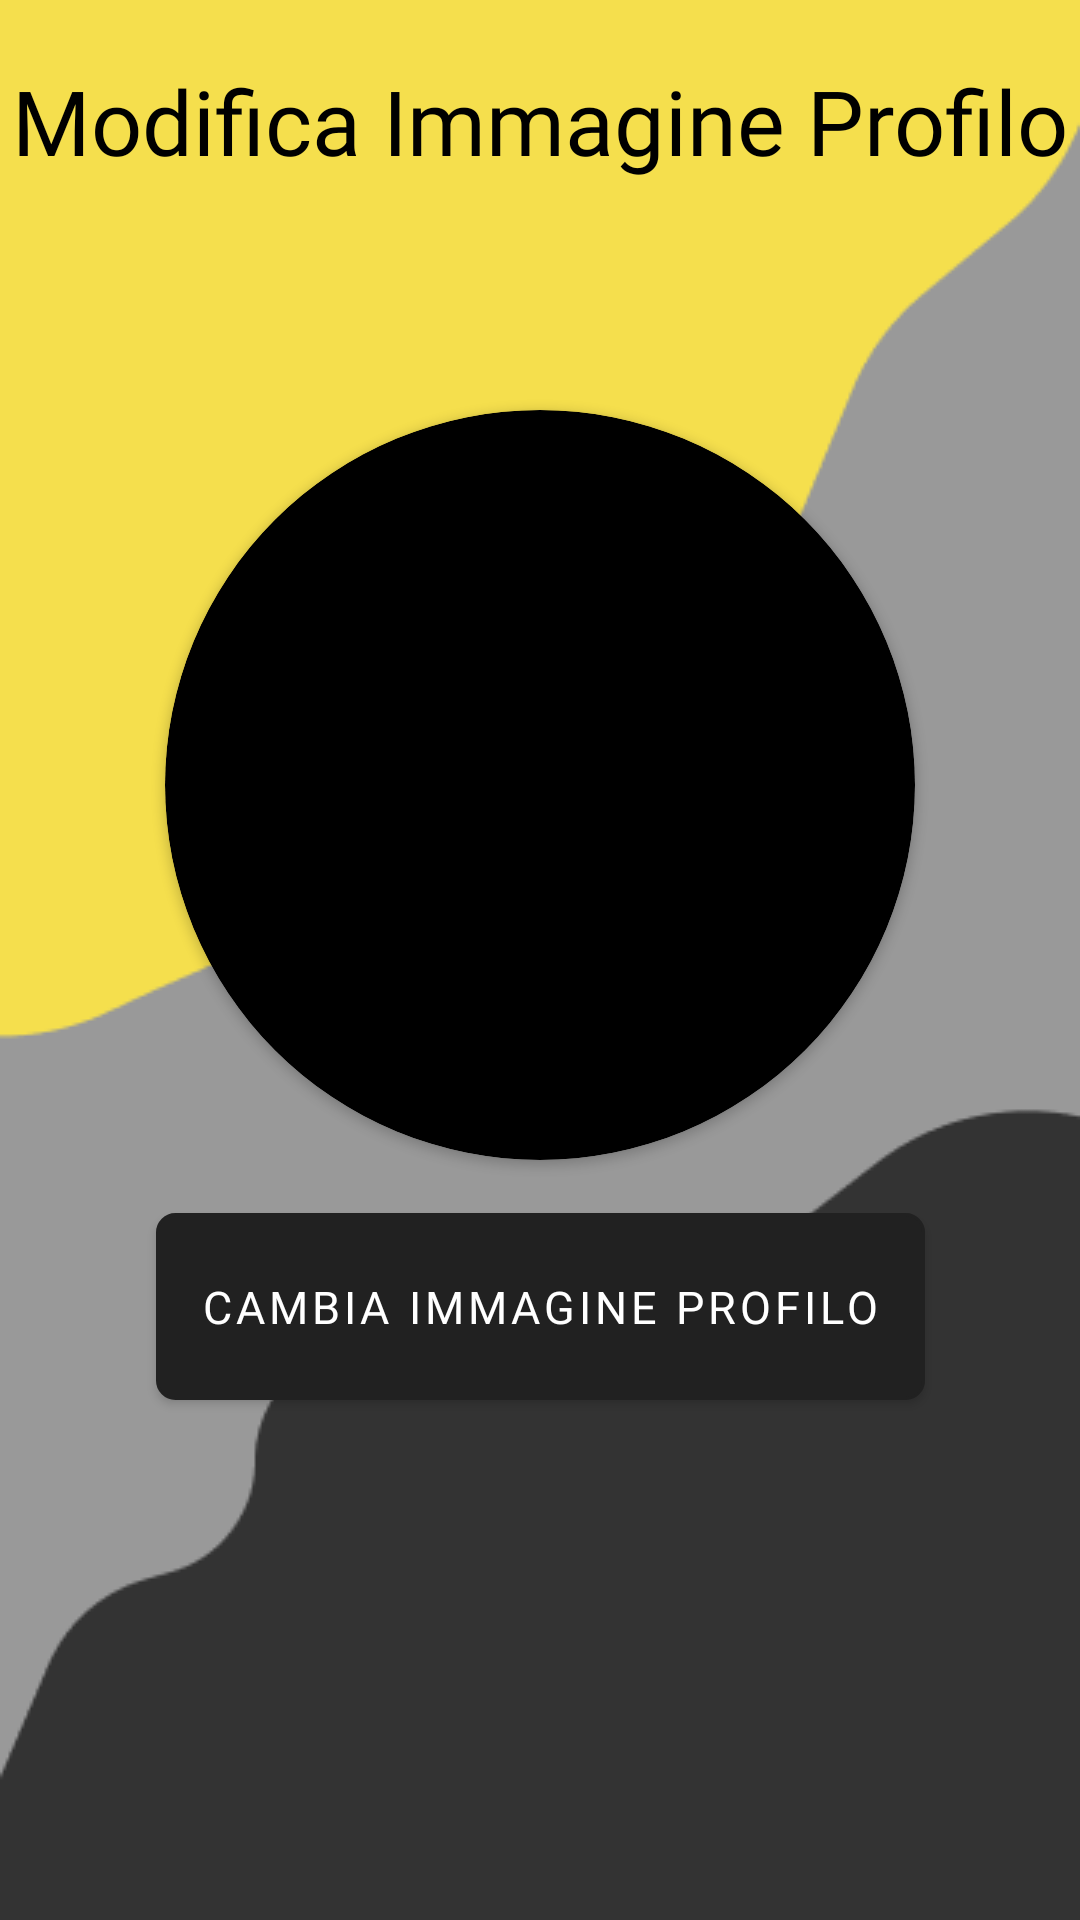

Reconstruct the res/layout file that produces this screen, plus the resources it refers to.
<!-- AndroidManifest.xml: application theme Theme.HowToFit -->
<!-- res/layout/activity_modifica_immagine_profilo.xml -->
<?xml version="1.0" encoding="utf-8"?>
<androidx.constraintlayout.widget.ConstraintLayout xmlns:android="http://schemas.android.com/apk/res/android"
    xmlns:tools="http://schemas.android.com/tools"
    android:layout_width="match_parent"
    android:layout_height="match_parent"
    xmlns:app="http://schemas.android.com/apk/res-auto"
    android:background="@drawable/sfondoapplicazione"
    tools:context=".modificaProfilo.ModificationImagineProfile">

    <TextView
        android:layout_width="wrap_content"
        android:layout_height="wrap_content"
        android:id="@+id/titoloCambiaImmagine"
        android:text="Modifica Immagine Profilo"
        app:layout_constraintTop_toTopOf="parent"
        app:layout_constraintBottom_toBottomOf="parent"
        app:layout_constraintStart_toStartOf="parent"
        app:layout_constraintEnd_toEndOf="parent"
        android:fontFamily="@font/expletussans_bold"
        android:textSize="30sp"
        app:layout_constraintVertical_bias="0"
        android:layout_marginTop="20dp"
        android:textAlignment="center"
        android:textColor="@color/black"
        />

    <androidx.cardview.widget.CardView
        android:layout_width="250dp"
        android:layout_height="250dp"
        android:id="@+id/cardViewImmagineProfilo"
        app:cardCornerRadius="150dp"
        app:cardBackgroundColor="@color/black"
        app:layout_constraintTop_toTopOf="parent"
        app:layout_constraintBottom_toBottomOf="parent"
        app:layout_constraintStart_toStartOf="parent"
        app:layout_constraintEnd_toEndOf="parent"
        app:layout_constraintVertical_bias="0.35"
        >
        <ImageView
            android:id="@+id/profileImageView"
            android:layout_width="249dp"
            android:layout_height="249dp"
            android:layout_centerInParent="true"
            android:scaleType="centerCrop"
            android:src="@drawable/user_base_image" />
    </androidx.cardview.widget.CardView>

    <Button
        android:id="@+id/changeImageButton"
        android:layout_width="wrap_content"
        android:layout_height="wrap_content"
        android:padding="15dp"
        android:fontFamily="@font/expletussans_bold"
        android:background="@drawable/edit_text_border"
        android:text="CAMBIA IMMAGINE PROFILO"
        android:textSize="15sp"
        app:layout_constraintTop_toTopOf="parent"
        app:layout_constraintBottom_toBottomOf="parent"
        app:layout_constraintStart_toStartOf="parent"
        app:layout_constraintEnd_toEndOf="parent"
        app:layout_constraintVertical_bias="0.7"
        android:layout_centerHorizontal="true" />

</androidx.constraintlayout.widget.ConstraintLayout>
<!-- resources referenced by this layout -->
<resources>
  <color name="black">#FF000000</color>
  <!-- drawable edit_text_border (drawable) -->
  <?xml version="1.0" encoding="utf-8"?>
  <shape
      xmlns:android="http://schemas.android.com/apk/res/android"
      android:shape="rectangle">
      <solid
          android:color="@color/white"
          android:backgroundTint="@color/white"
          />
  
  
      <corners
          android:bottomRightRadius="6dp"
          android:bottomLeftRadius="6dp"
          android:topLeftRadius="6dp"
          android:topRightRadius="6dp"/>
      <stroke
          android:color="@color/white"
          android:width="1dp"/>
  </shape>
  <!-- drawable sfondoapplicazione: png bitmap (drawable-v24, 5886 bytes) -->
  <style name="Theme.HowToFit" parent="Theme.MaterialComponents.DayNight.DarkActionBar">
          
  
          
          <item name="android:statusBarColor">@color/GrigioScuroOpaco</item>
          
      </style>
  <color name="white">#FFFFFFFF</color>
  <color name="GrigioScuroOpaco">#CC333333</color>
</resources>
